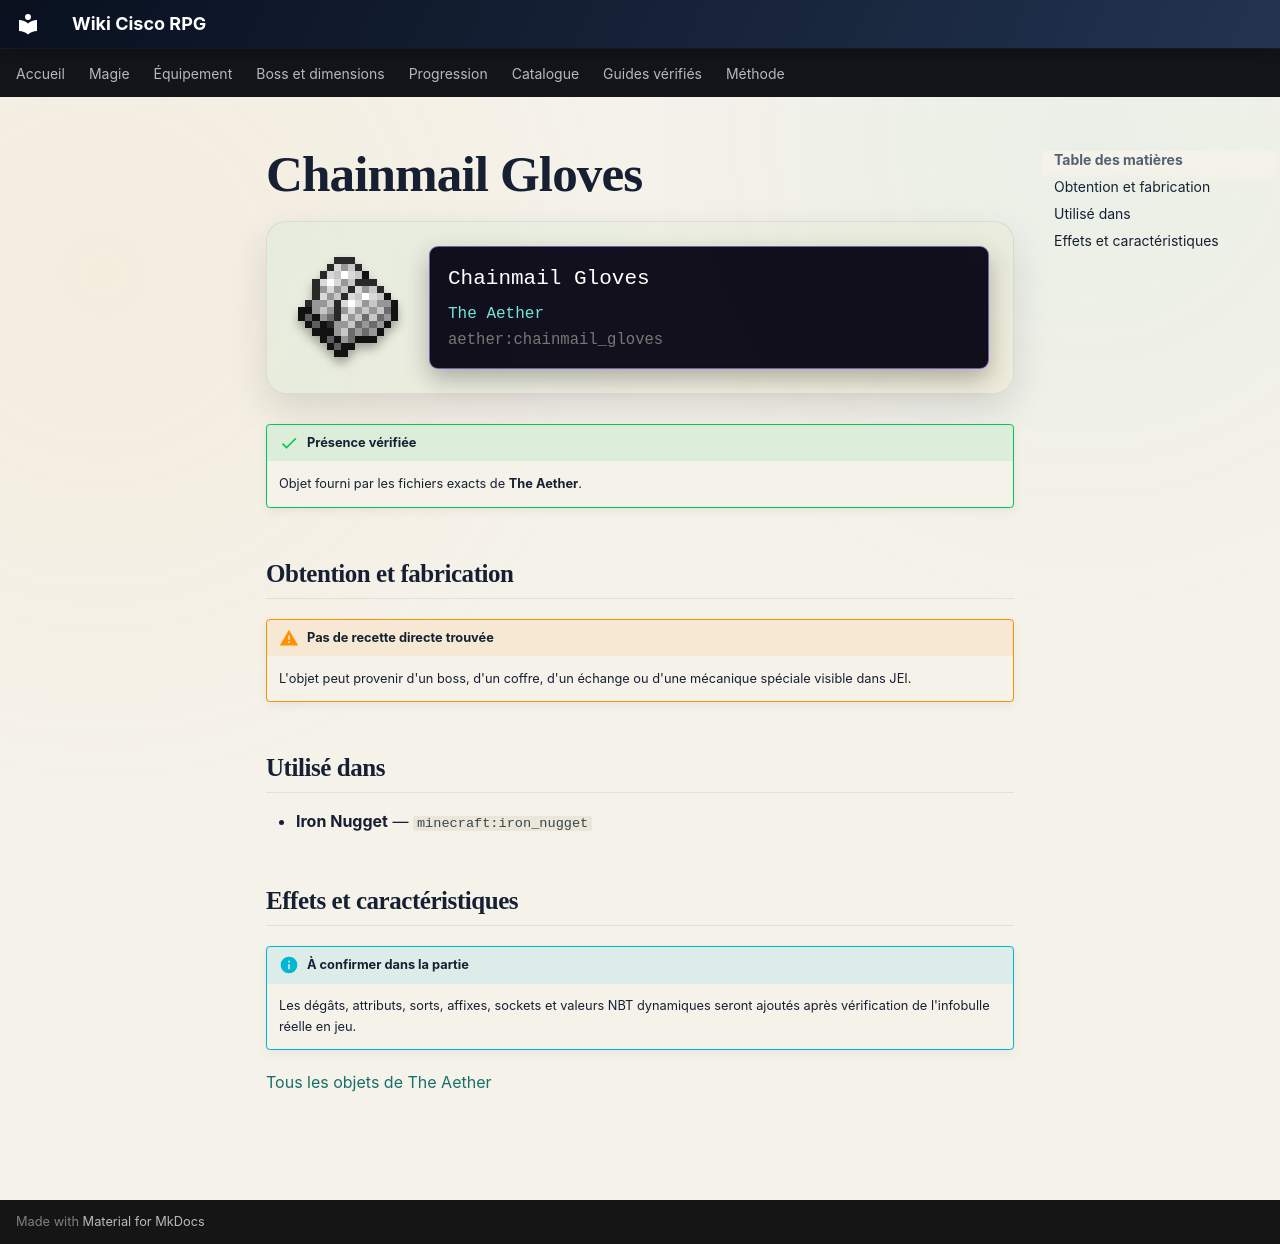

repository: Kloups-Dev/wiki-cisco-rpg · page: catalogue/objets/aether/chainmail_gloves/index.html · generator: mkdocs

# Chainmail Gloves

<div class="mc-item-showcase">
<img class="mc-item-icon" src="../../../../assets/generated/items/aether/chainmail_gloves.png" alt="Chainmail Gloves">
<div class="mc-tooltip-card">
<div class="mc-tooltip-card__name">Chainmail Gloves</div>
<div class="mc-tooltip-card__mod">The Aether</div>
<div class="mc-tooltip-card__id">aether:chainmail_gloves</div>
</div>
</div>

!!! success "Présence vérifiée"
    Objet fourni par les fichiers exacts de **The Aether**.

## Obtention et fabrication

!!! warning "Pas de recette directe trouvée"
    L'objet peut provenir d'un boss, d'un coffre, d'un échange ou d'une mécanique spéciale visible dans JEI.

## Utilisé dans

- **Iron Nugget** — <code>minecraft:iron_nugget</code>

## Effets et caractéristiques

!!! info "À confirmer dans la partie"
    Les dégâts, attributs, sorts, affixes, sockets et valeurs NBT dynamiques seront ajoutés après vérification de l'infobulle réelle en jeu.

[Tous les objets de The Aether](../../../contenu/aether.md)
